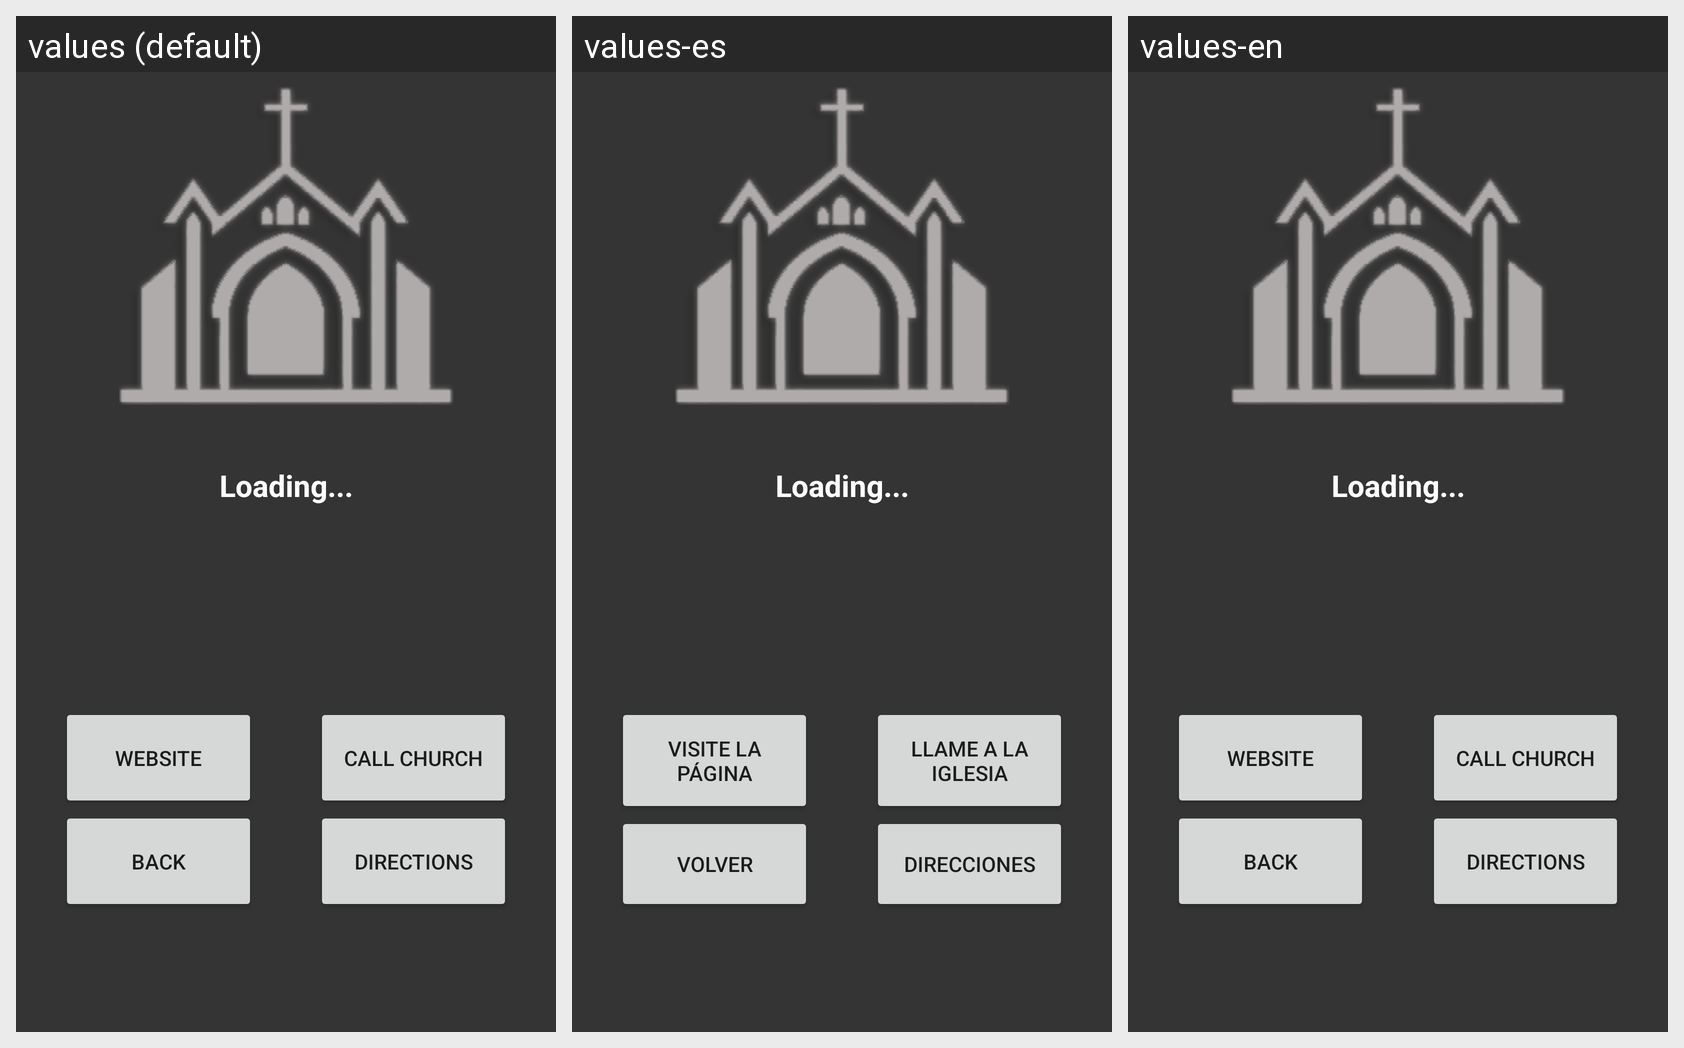

The same Android screen rendered under several of its app's locales, left to right. List the strings drawn on it with the default value and each locale's translation.
Android screen res/layout/activity_maker_information.xml rendered under 3 locales, left to right: values (default), values-es, values-en. Device: Nexus 5 (rendered at 1080×1920; each locale shown at half size, 540×960, under a caption strip naming it); theme AppTheme.
Strings drawn on this screen, with the default value and each locale's value (text and hints the layout hard-codes, and strings that could not be matched under every locale, appear in the picture but are not listed):

website_button
  values: Website
  values-es: Visite la página
  values-en: Website

back_button
  values: Back
  values-es: Volver
  values-en: Back

call_button
  values: Call Church
  values-es: Llame a la iglesia
  values-en: Call Church

direction_button
  values: Directions
  values-es: Direcciones
  values-en: Directions
